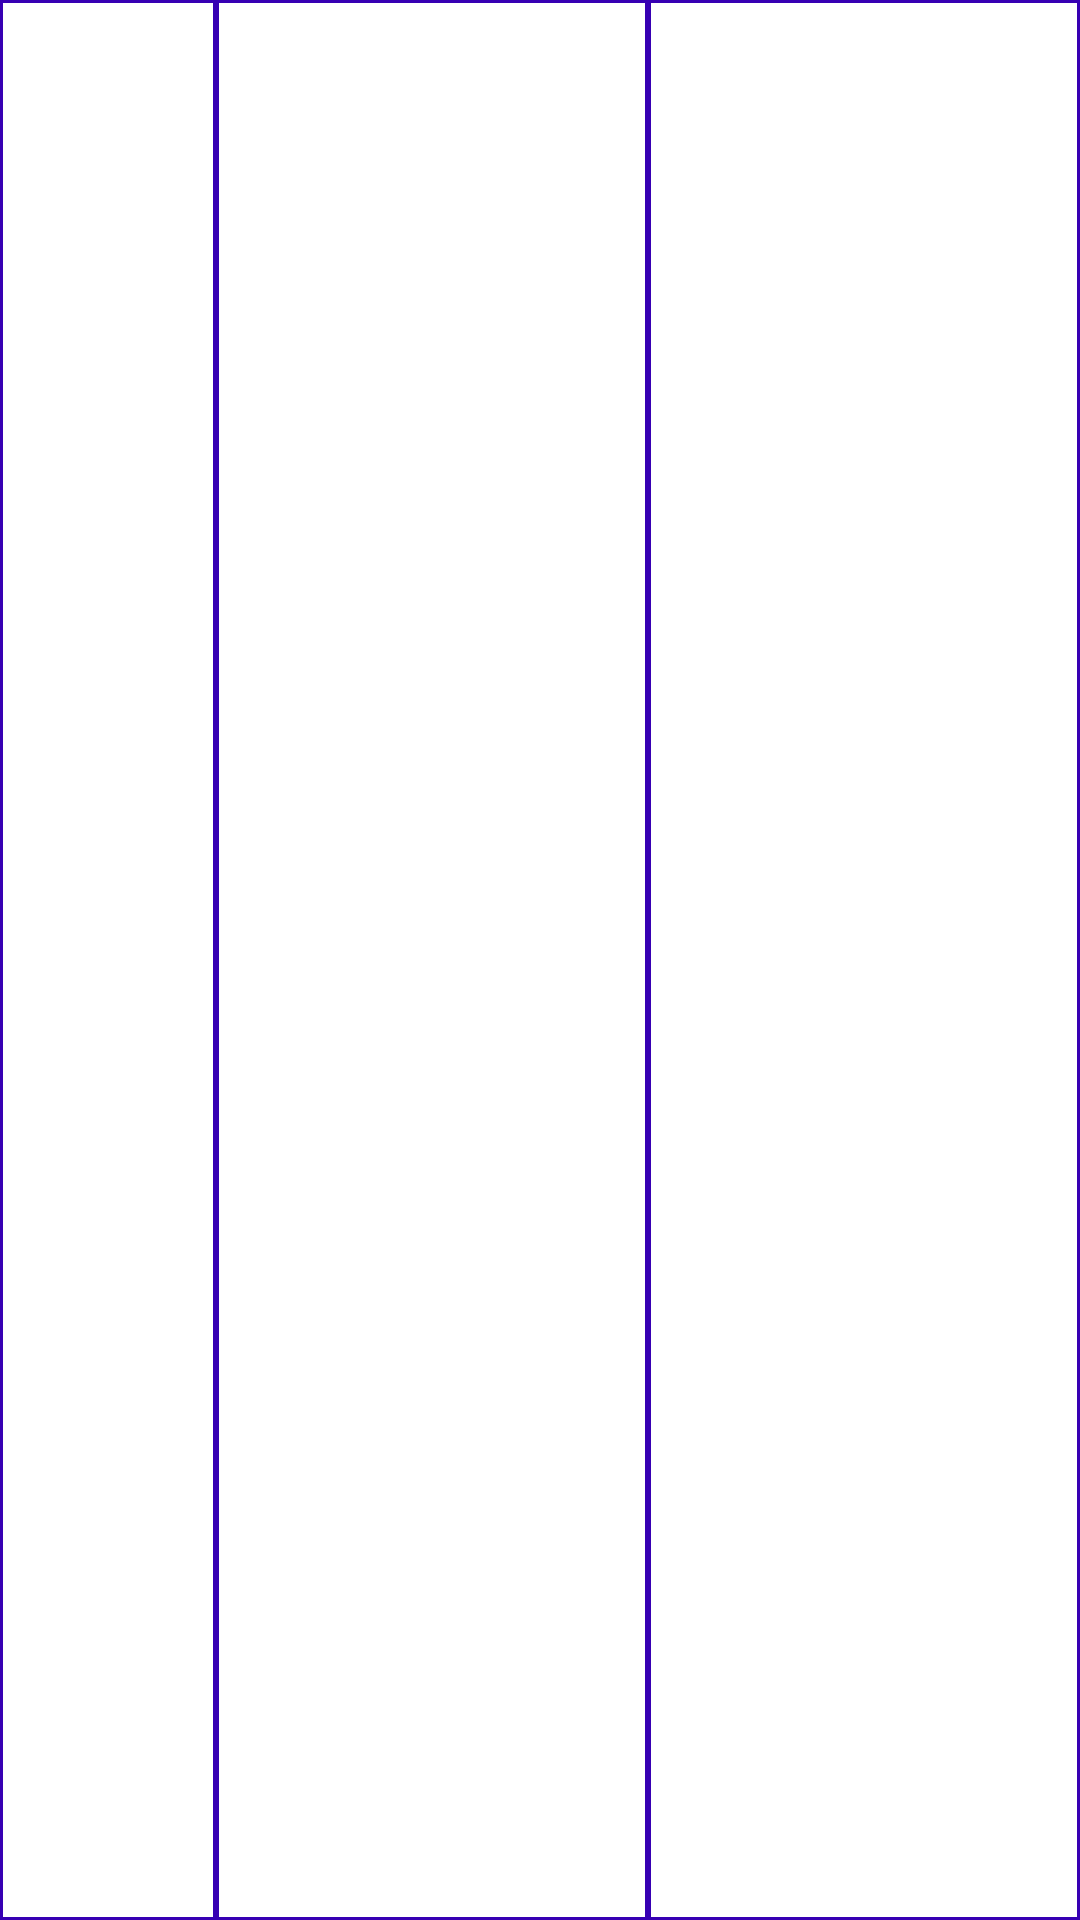

Here is an Android app screen rendered from its layout file. Give the layout XML and the strings, colors and styles it references.
<!-- AndroidManifest.xml: application theme Theme.InterviewTestTask -->
<!-- res/layout/points_list_item.xml -->
<?xml version="1.0" encoding="utf-8"?>
<layout xmlns:android="http://schemas.android.com/apk/res/android">
    <data>
        <variable
            name="point"
            type="com.nloyko.interviewtesttask.repository.Point" />
    </data>

    <LinearLayout
        android:orientation="horizontal"
        android:layout_width="match_parent"
        android:layout_height="wrap_content">

        <TextView
            android:layout_width="0dp"
            android:layout_height="match_parent"
            android:layout_weight="0.2"
            android:text="@{`` + point.id}"
            style="@style/PointsListItemCell"/>
        <TextView
            android:layout_width="0dp"
            android:layout_height="match_parent"
            android:layout_weight="0.4"
            android:text="@{`` + point.x}"
            style="@style/PointsListItemCell"/>
        <TextView
            android:layout_width="0dp"
            android:layout_height="match_parent"
            android:layout_weight="0.4"
            android:text="@{`` + point.y}"
            style="@style/PointsListItemCell"/>

    </LinearLayout>
</layout>
<!-- resources referenced by this layout -->
<resources>
  <style name="PointsListItemCell">
          <item name="android:padding">8dp</item>
          <item name="android:textSize">18sp</item>
          <item name="android:gravity">center</item>
          <item name="fontFamily">sans-serif</item>
          <item name="android:textColor">@color/black</item>
          <item name="android:background">@drawable/points_list_item_bg</item>
      </style>
  <style name="Theme.InterviewTestTask" parent="Theme.InterviewTestTask.Base">
          
          <item name="colorPrimary">@color/purple_500</item>
          <item name="colorPrimaryVariant">@color/purple_700</item>
          <item name="colorOnPrimary">@color/white</item>
          
          <item name="colorSecondary">@color/teal_200</item>
          <item name="colorSecondaryVariant">@color/teal_700</item>
          <item name="colorOnSecondary">@color/black</item>
          
          <item name="android:statusBarColor" tools:targetApi="l">?attr/colorPrimaryVariant</item>
          
          <item name="fontFamily">sans-serif</item>
      </style>
  <!-- drawable points_list_item_bg (drawable) -->
  <?xml version="1.0" encoding="utf-8"?>
  <selector xmlns:android="http://schemas.android.com/apk/res/android">
      <item>
          <shape android:shape="rectangle">
              <stroke android:width="1dp" android:color="@color/purple_700"/>
              <solid android:color="@android:color/transparent"/>
          </shape>
      </item>
  </selector>
  <style name="Theme.InterviewTestTask.Base" parent="Theme.MaterialComponents.DayNight.DarkActionBar">
          <item name="enterAnim">@anim/slide_in_right</item>
          <item name="exitAnim">@anim/slide_out_left</item>
          <item name="popEnterAnim">@anim/slide_in_left</item>
          <item name="popExitAnim">@anim/slide_out_right</item>
      </style>
  <!-- not gathered from this repository: default colours our renderer supplied (Android Studio template values) -->
  <color name="purple_500">#FF6200EE</color>
  <color name="purple_700">#FF3700B3</color>
  <color name="teal_200">#FF03DAC5</color>
  <color name="teal_700">#FF018786</color>
  <color name="black">#FF000000</color>
  <color name="white">#FFFFFFFF</color>
</resources>
